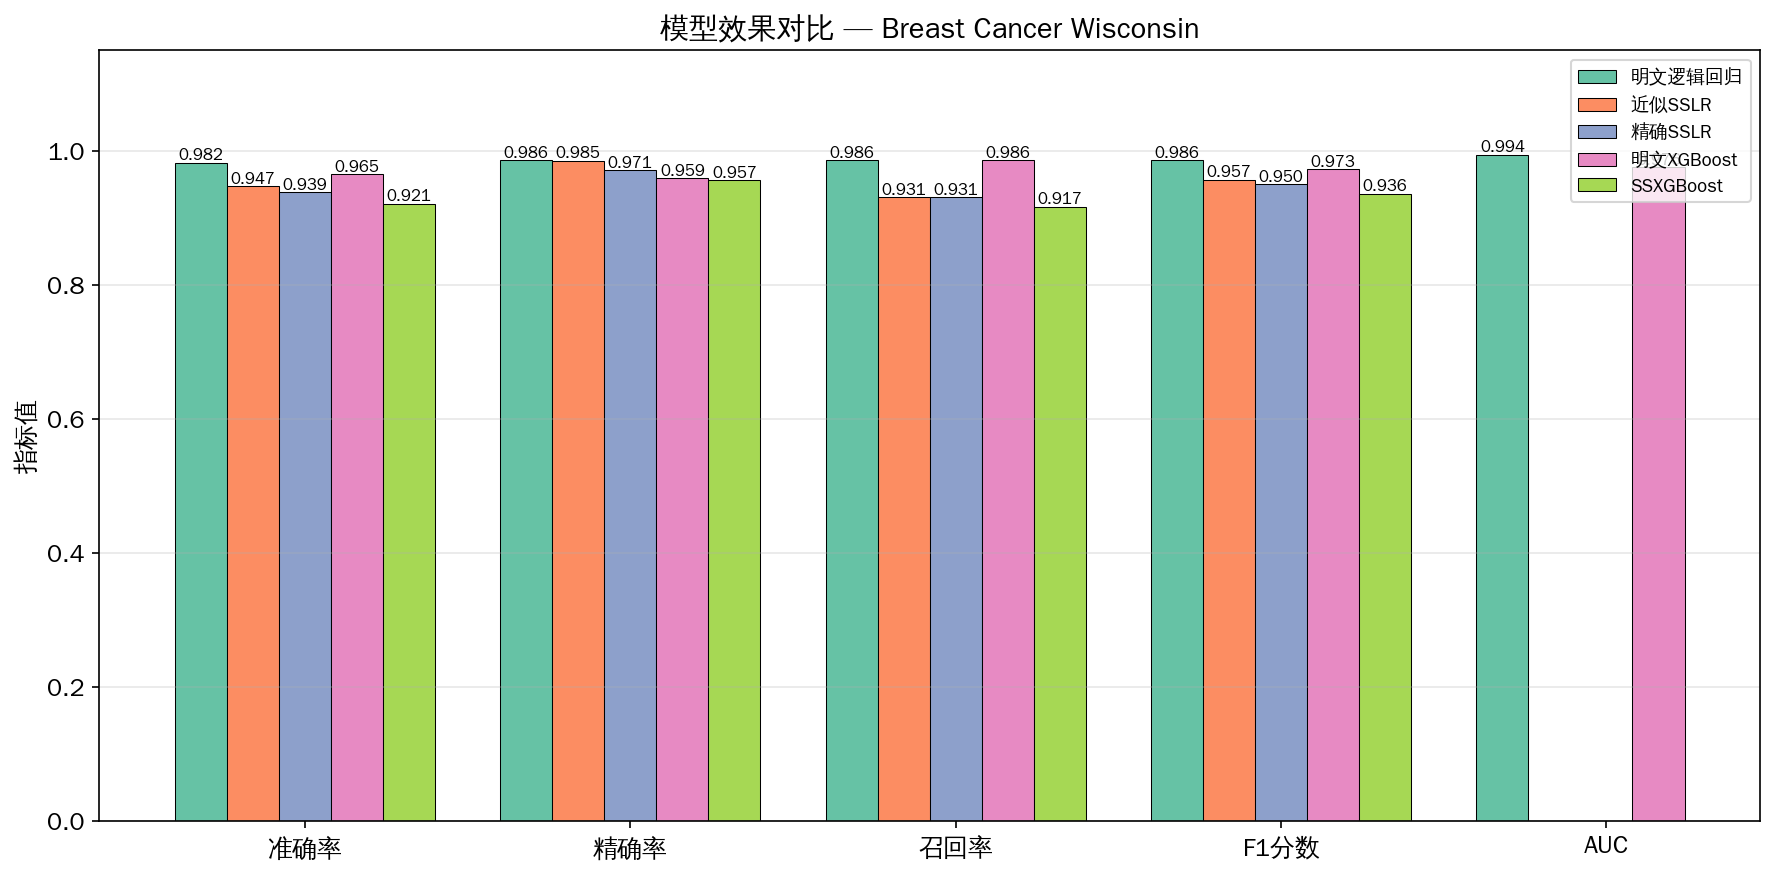

Data behind this chart, as committed beside it:
准确率, 精确率, 召回率, F1分数, AUC, 方法, 数据集
0.9825, 0.9861, 0.9861, 0.9861, 0.9944, 明文逻辑回归, Breast Cancer Wisconsin
0.9474, 0.9853, 0.9306, 0.9571, , 近似SSLR, Breast Cancer Wisconsin
0.9386, 0.971, 0.9306, 0.9504, , 精确SSLR, Breast Cancer Wisconsin
0.9649, 0.9595, 0.9861, 0.9726, 0.9757, 明文XGBoost, Breast Cancer Wisconsin
0.9211, 0.9565, 0.9167, 0.9362, , SSXGBoost, Breast Cancer Wisconsin
